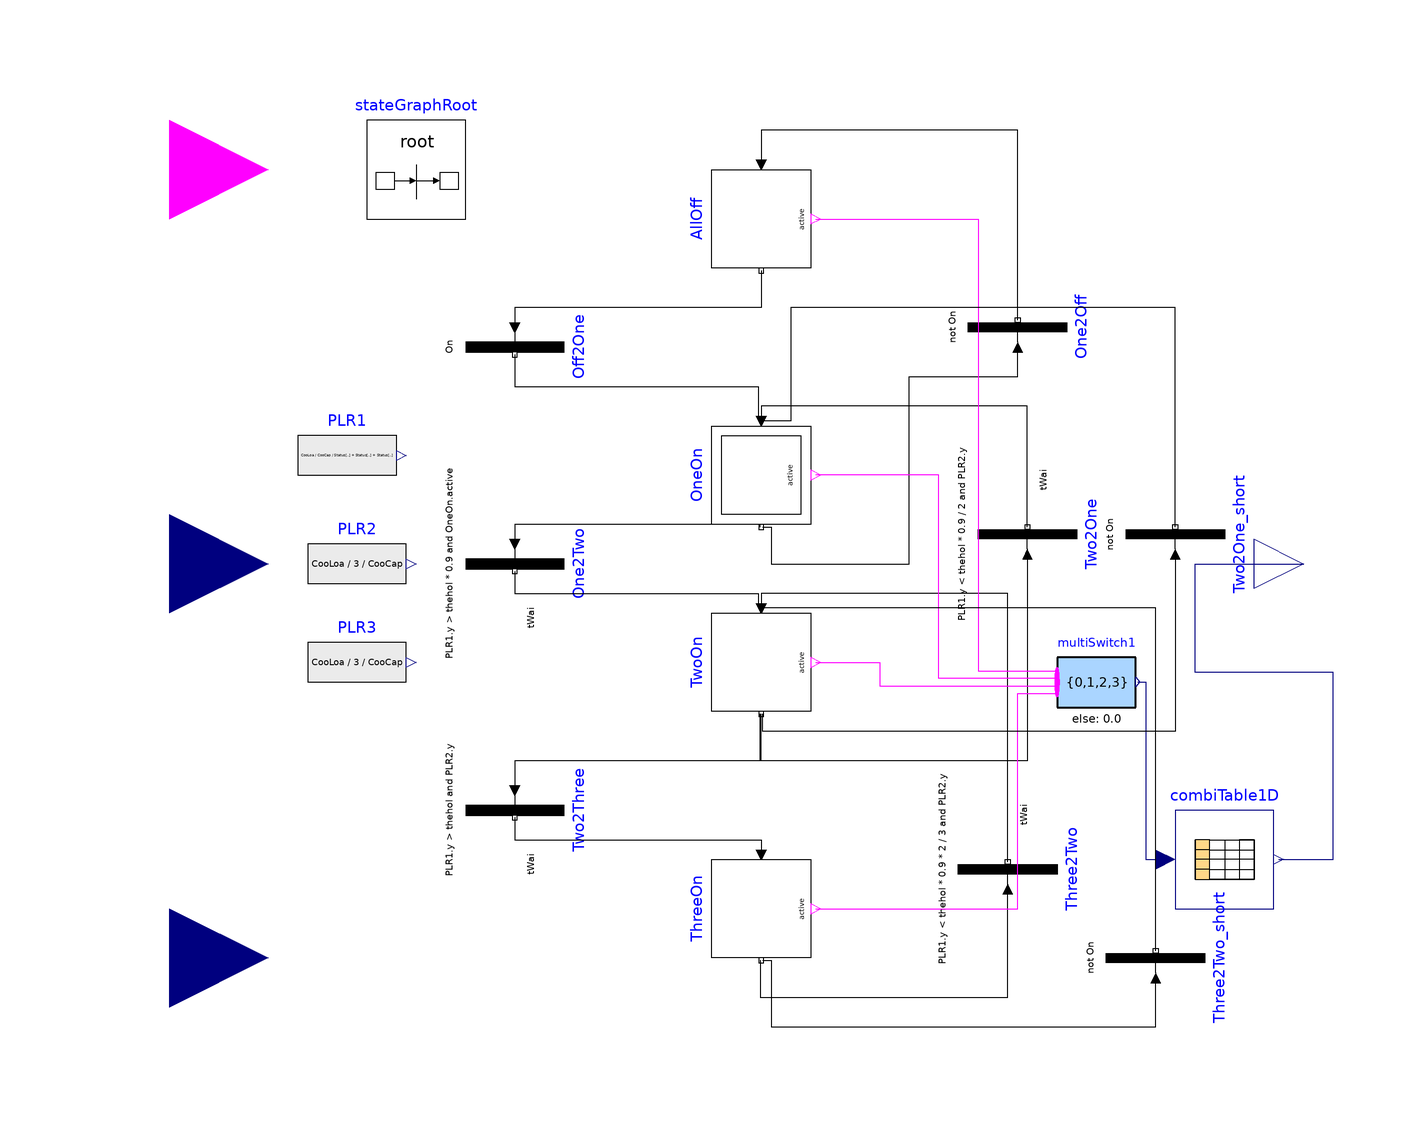

Above is the diagram view of the following Modelica model: its components placed by their Placement annotations and its connect equations drawn as lines.

model ChillerStage "Stage controller for chillers"
  parameter Real tWai "Waiting time";

  parameter Real thehol "Threshold";

  parameter Real CooCap "Normal Cooling Capacity";

  Modelica.Blocks.Interfaces.RealOutput y[3](min=0, max=2)
    "Output of stage control"
    annotation (Placement(transformation(extent={{100,-10},{120,10}})));
  Modelica.StateGraph.StepWithSignal
                            AllOff(
    nOut=1, nIn=1)
           "Both of the two compressors are off"
    annotation (Placement(transformation(extent={{-10,10},{10,-10}},
        rotation=-90,
        origin={0,70})));
  Modelica.Blocks.Interfaces.BooleanInput
                                       On "On signal"
    annotation (Placement(transformation(extent={{-140,60},{-100,100}})));
  Modelica.Blocks.Interfaces.RealInput Status[3] "Compressor speed ratio"
    annotation (Placement(transformation(extent={{-140,-100},{-100,-60}})));
  Modelica.StateGraph.InitialStepWithSignal
                                     OneOn(       nOut=2, nIn=3)
                                                          annotation (Placement(
        transformation(
        extent={{10,-10},{-10,10}},
        rotation=90,
        origin={0,18})));
  Modelica.StateGraph.StepWithSignal TwoOn(nIn=3, nOut=3) annotation (Placement(
        transformation(
        extent={{10,-10},{-10,10}},
        rotation=90,
        origin={0,-20})));
  Modelica.StateGraph.Transition Off2One(condition=On) annotation (Placement(
        transformation(
        extent={{10,10},{-10,-10}},
        rotation=90,
        origin={-50,44})));
  Modelica.StateGraph.Transition One2Two(
    enableTimer=true,
    waitTime=tWai,
    condition=PLR1.y > thehol*0.9 and OneOn.active)
                   annotation (Placement(transformation(
        extent={{10,10},{-10,-10}},
        rotation=90,
        origin={-50,0})));
  Modelica.StateGraph.Transition Two2One(
    enableTimer=true,
    waitTime=tWai,
    condition=(PLR1.y < thehol*0.9/2 and PLR2.y < thehol*0.9/2 and TwoOn.active))
                               annotation (Placement(transformation(
        extent={{-10,10},{10,-10}},
        rotation=90,
        origin={54,6})));
  Modelica.StateGraph.Transition One2Off(condition=not On) annotation (
      Placement(transformation(
        extent={{-10,10},{10,-10}},
        rotation=90,
        origin={52,48})));
  Modelica.StateGraph.StepWithSignal ThreeOn(nOut=2)
                                             annotation (Placement(
        transformation(
        extent={{10,-10},{-10,10}},
        rotation=90,
        origin={0,-70})));
  Modelica.StateGraph.Transition Two2Three(
    enableTimer=true,
    waitTime=tWai,
    condition=PLR1.y > thehol and PLR2.y > thehol and TwoOn.active)
                   annotation (Placement(transformation(
        extent={{10,10},{-10,-10}},
        rotation=90,
        origin={-50,-50})));
  Modelica.StateGraph.Transition Three2Two(
    waitTime=tWai,
    enableTimer=true,
    condition=(PLR1.y < thehol*0.9*2/3 and PLR2.y < thehol*0.9*2/3 and PLR3.y < thehol*0.9*2/3 and
        ThreeOn.active))                                  annotation (Placement(
        transformation(
        extent={{-10,10},{10,-10}},
        rotation=90,
        origin={50,-62})));
  inner Modelica.StateGraph.StateGraphRoot stateGraphRoot
    annotation (Placement(transformation(extent={{-80,70},{-60,90}})));
  MultiSwitch                      multiSwitch1(
    nu=4, expr={0,1,2,3})
    annotation (Placement(transformation(extent={{60,-34},{76,-14}})));
  Modelica.Blocks.Tables.CombiTable1Ds combiTable1D(table=[0,0,0,0; 1,1,0,0; 2,
        1,1,0; 3,1,1,1])
    annotation (Placement(transformation(extent={{84,-70},{104,-50}})));
  Modelica.StateGraph.Transition Two2One_short(condition=not On) annotation (
      Placement(transformation(
        extent={{-10,10},{10,-10}},
        rotation=90,
        origin={84,6})));
  Modelica.StateGraph.Transition Three2Two_short(
    waitTime=tWai,
    enableTimer=false,
    condition=not On) annotation (Placement(transformation(
        extent={{-10,10},{10,-10}},
        rotation=90,
        origin={80,-80})));
  Modelica.Blocks.Interfaces.RealInput CooLoa
    annotation (Placement(transformation(extent={{-140,-20},{-100,20}})));
  Modelica.Blocks.Sources.RealExpression PLR1(y=CooLoa/CooCap/(Status[1] +
        Status[2] + Status[3]))
    annotation (Placement(transformation(extent={{-94,12},{-74,32}})));
  Modelica.Blocks.Sources.RealExpression PLR2(y=if Status[3] > 0 then CooLoa/3/
        CooCap else (if Status[2] > 0 then CooLoa/2/CooCap else 0))
    annotation (Placement(transformation(extent={{-92,-10},{-72,10}})));
  Modelica.Blocks.Sources.RealExpression PLR3(y=if Status[3] > 0 then CooLoa/3/
        CooCap else 0)
    annotation (Placement(transformation(extent={{-92,-30},{-72,-10}})));
equation
  connect(AllOff.outPort[1], Off2One.inPort) annotation (Line(points={{0,59.5},
          {0,59.5},{0,54},{0,52},{-50,52},{-50,48}}, color={0,0,0}));
  connect(Off2One.outPort, OneOn.inPort[1]) annotation (Line(points={{-50,42.5},
          {-50,36},{-0.666667,36},{-0.666667,29}},
                                         color={0,0,0}));
  connect(OneOn.outPort[1], One2Two.inPort) annotation (Line(points={{-0.25,7.5},
          {-0.25,8},{-50,8},{-50,4}}, color={0,0,0}));
  connect(One2Two.outPort, TwoOn.inPort[1]) annotation (Line(points={{-50,-1.5},
          {-50,-6},{-0.666667,-6},{-0.666667,-9}},
                                         color={0,0,0}));
  connect(TwoOn.outPort[1], Two2Three.inPort) annotation (Line(points={{
          -0.333333,-30.5},{-0.333333,-40},{-50,-40},{-50,-46}},
                                                   color={0,0,0}));
  connect(Two2Three.outPort, ThreeOn.inPort[1]) annotation (Line(points={{-50,-51.5},
          {-50,-56},{0,-56},{0,-59}}, color={0,0,0}));
  connect(ThreeOn.outPort[1], Three2Two.inPort) annotation (Line(points={{-0.25,
          -80.5},{-0.25,-88},{50,-88},{50,-66}},
                                      color={0,0,0}));
  connect(Three2Two.outPort, TwoOn.inPort[2]) annotation (Line(points={{50,
          -60.5},{50,-60.5},{50,-6},{7.21645e-016,-6},{7.21645e-016,-9}},
                                                        color={0,0,0}));
  connect(Two2One.outPort, OneOn.inPort[2]) annotation (Line(points={{54,7.5},{
          54,7.5},{54,32},{7.21645e-016,32},{7.21645e-016,29}},
                                              color={0,0,0}));
  connect(One2Off.outPort, AllOff.inPort[1]) annotation (Line(points={{52,49.5},
          {52,49.5},{52,86},{52,88},{1.9984e-015,88},{1.9984e-015,81}}, color={
          0,0,0}));
  connect(OneOn.outPort[2], One2Off.inPort) annotation (Line(points={{0.25,7.5},
          {2,7.5},{2,0},{30,0},{30,38},{52,38},{52,44}}, color={0,0,0}));
  connect(Two2One.inPort, TwoOn.outPort[2]) annotation (Line(points={{54,2},{54,
          -40},{-6.10623e-016,-40},{-6.10623e-016,-30.5}},
                                         color={0,0,0}));
  connect(multiSwitch1.u[2], OneOn.active) annotation (Line(points={{60,-23.25},
          {36,-23.25},{36,18},{11,18}}, color={255,0,255}));
  connect(TwoOn.active, multiSwitch1.u[3]) annotation (Line(points={{11,-20},{
          24,-20},{24,-24.75},{60,-24.75}},
                                         color={255,0,255}));
  connect(ThreeOn.active, multiSwitch1.u[4]) annotation (Line(points={{11,-70},
          {34,-70},{52,-70},{52,-26.25},{60,-26.25}},color={255,0,255}));
  connect(AllOff.active, multiSwitch1.u[1]) annotation (Line(points={{11,70},{
          24,70},{44,70},{44,-21.75},{60,-21.75}},
                                                color={255,0,255}));
  connect(combiTable1D.y, y) annotation (Line(points={{105,-60},{116,-60},{116,
          -22},{88,-22},{88,0},{110,0}}, color={0,0,127}));
  connect(multiSwitch1.y, combiTable1D.u) annotation (Line(points={{76.4,-24},{
          78,-24},{78,-60},{82,-60}}, color={0,0,127}));
  connect(ThreeOn.outPort[2], Three2Two_short.inPort) annotation (Line(points={
          {0.25,-80.5},{2,-80.5},{2,-92},{2,-94},{80,-94},{80,-84}}, color={0,0,
          0}));
  connect(Three2Two_short.outPort, TwoOn.inPort[3]) annotation (Line(points={{
          80,-78.5},{80,-9},{0.666667,-9}}, color={0,0,0}));
  connect(Two2One_short.inPort, TwoOn.outPort[3]) annotation (Line(points={{84,
          2},{84,-34},{0.333333,-34},{0.333333,-30.5}}, color={0,0,0}));
  connect(Two2One_short.outPort, OneOn.inPort[3]) annotation (Line(points={{84,
          7.5},{84,7.5},{84,52},{6,52},{6,29},{0.666667,29}}, color={0,0,0}));
  annotation (Diagram(coordinateSystem(preserveAspectRatio=false, extent={{-100,
            -100},{100,100}})),           Icon(coordinateSystem(
          preserveAspectRatio=false, extent={{-100,-100},{100,100}}), graphics={
          Rectangle(
          extent={{-100,100},{100,-100}},
          lineColor={0,0,255},
          fillColor={255,255,255},
          fillPattern=FillPattern.Solid),
        Text(
          extent={{-56,42},{58,-42}},
          lineColor={0,0,255},
          textString="CompressorStage"),
        Text(
          extent={{-44,-144},{50,-112}},
          lineColor={0,0,255},
          textString="%name")}),
    Documentation(revisions="<html>
<ul>
<li>
March 19, 2014 by Sen Huang:<br/>
First implementation.
</li>
</ul>
</html>"));
end ChillerStage;